Labelled photos from "Vision", an image-classification folder in ranfisr/Vision. The possible labels are: LLENO, MEDIO, VACIO.

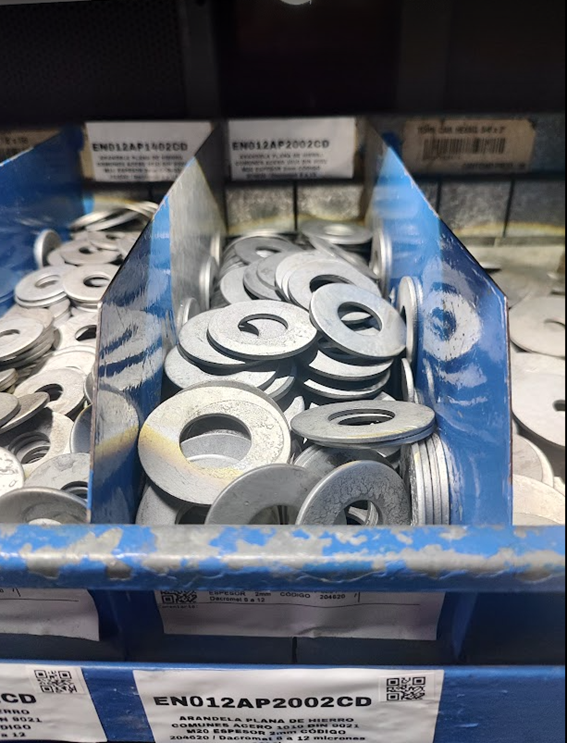
Label: MEDIO

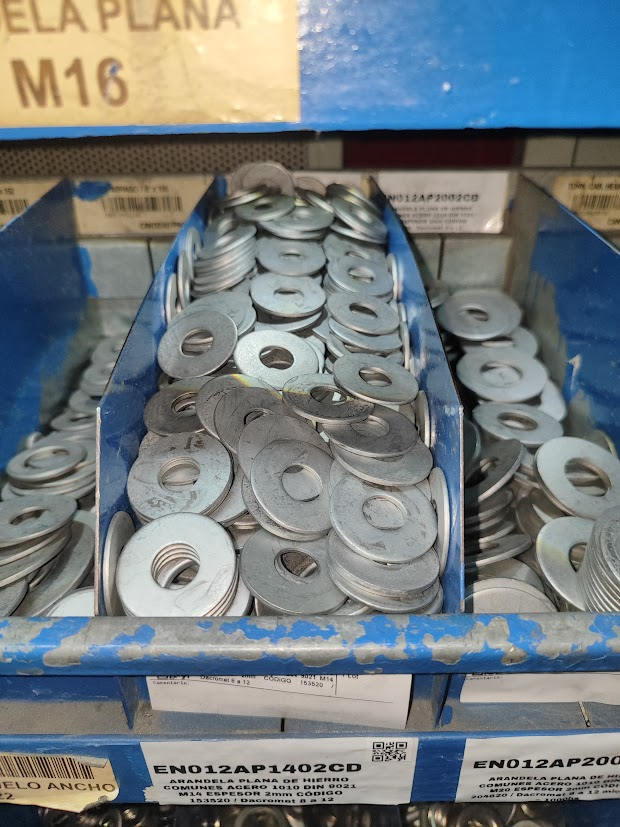
Label: LLENO

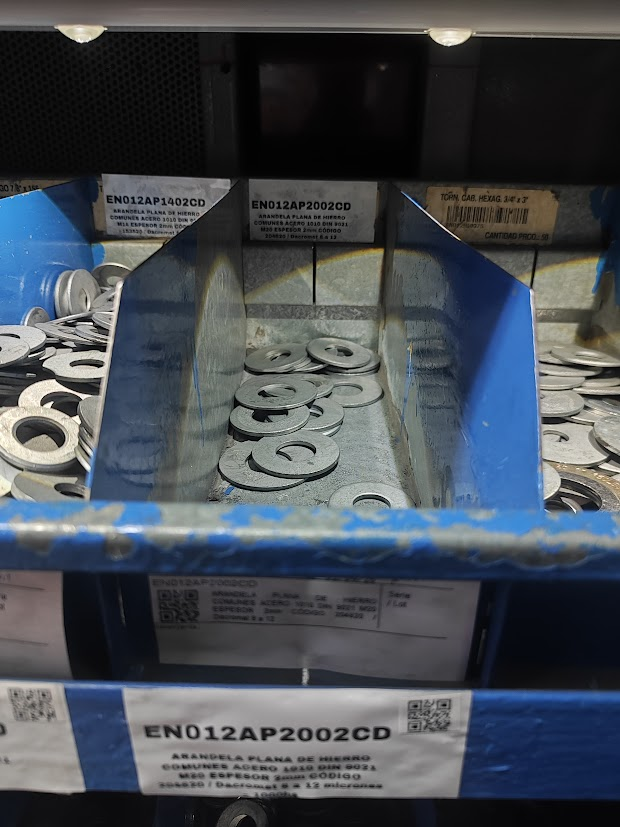
Label: VACIO

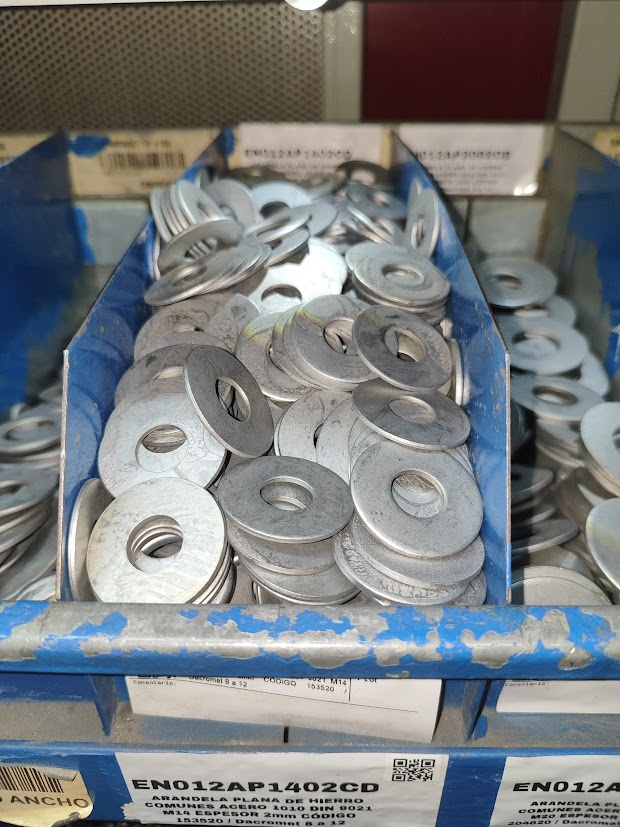
Label: LLENO

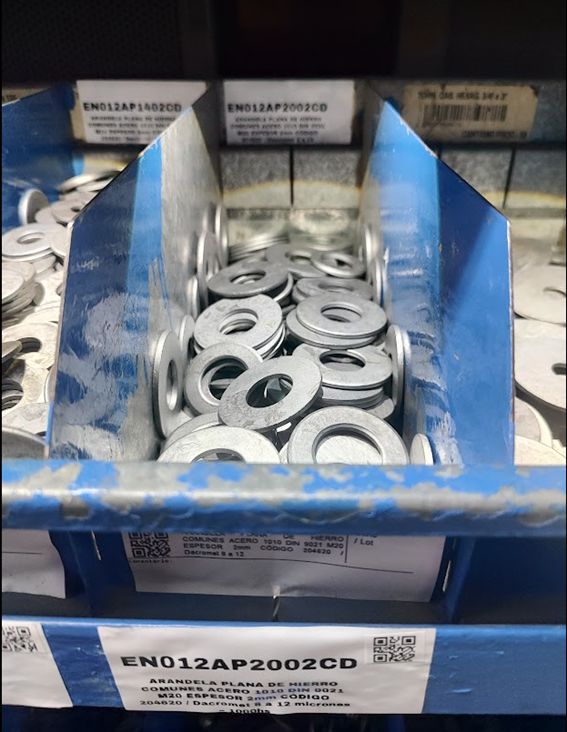
Label: MEDIO

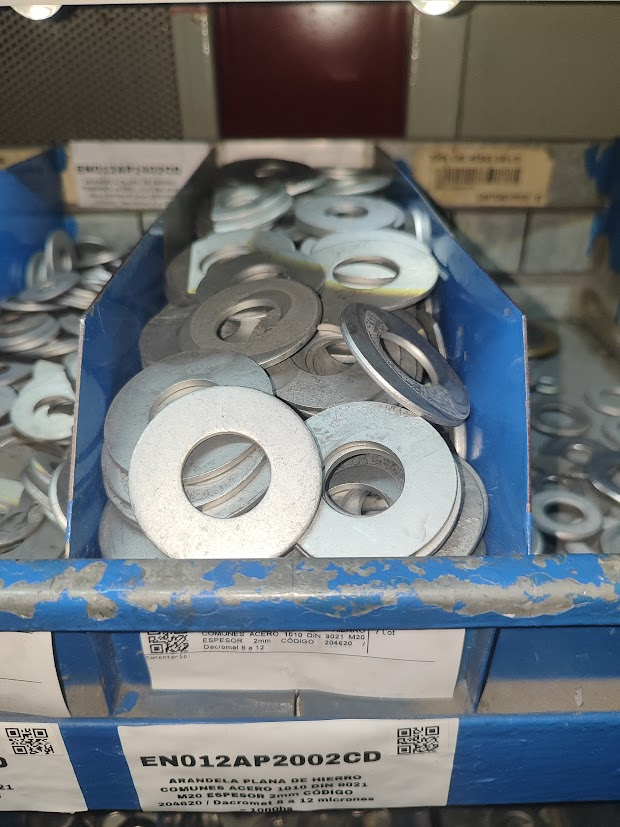
Label: LLENO
